Labelled photos from "cnn_board", an image-classification folder in DustinCarrion/TicTacToeAgent. The possible labels are: board, no board 1, no board 2, no board 3.

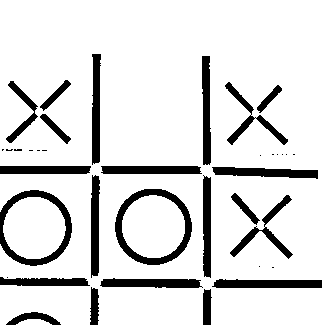
Label: no board 3

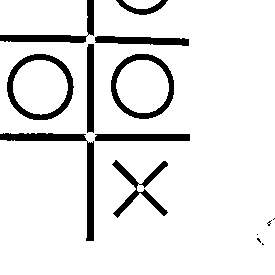
Label: no board 2

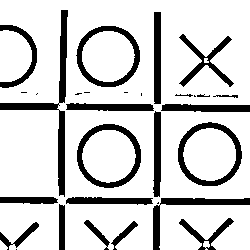
Label: no board 2

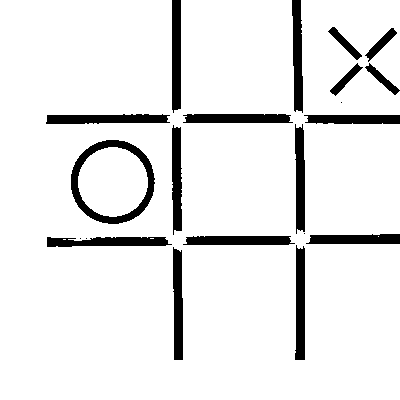
Label: board

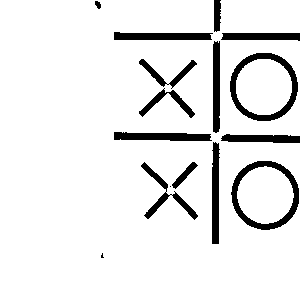
Label: no board 1

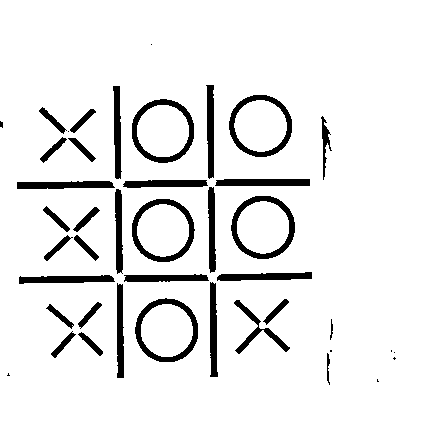
Label: board
